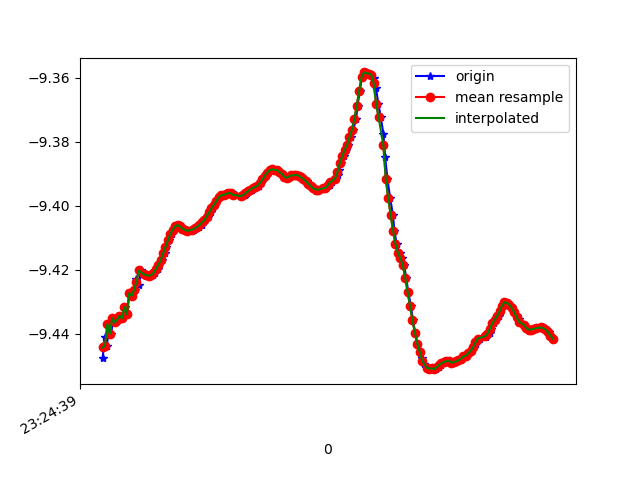

The data file committed next to this chart (first rows):
1618183480181, 879143140000206, -9.447532, -2.6014707, 0.1285553
1618183480198, 879143159230976, -9.441, -2.619, 0.2066
1618183480216, 879143178461746, -9.444, -2.614, 0.1367
1618183480232, 879143197692516, -9.437, -2.635, 0.1958
1618183480251, 879143216923286, -9.44, -2.627, 0.1574
1618183480269, 879143236154056, -9.435, -2.647, 0.1081
1618183480295, 879143255384826, -9.437, -2.641, 0.1379
1618183480307, 879143274615596, -9.436, -2.647, 0.02617
1618183480326, 879143293846366, -9.435, -2.648, 0.1423
1618183480348, 879143313077136, -9.435, -2.648, 0.05057
1618183480369, 879143332307906, -9.432, -2.656, 0.169
1618183480383, 879143351538676, -9.434, -2.65, 0.1337
1618183480402, 879143370769446, -9.427, -2.674, 0.1148
1618183480422, 879143390000216, -9.428, -2.669, 0.1617
1618183480445, 879143409230986, -9.426, -2.68, 0.0665
1618183480460, 879143428461756, -9.423, -2.688, 0.1494
1618183480479, 879143447692526, -9.425, -2.685, 0.04567
1618183480497, 879143466923296, -9.42, -2.7, 0.09285
1618183480520, 879143486154066, -9.421, -2.697, 0.04549
1618183480544, 879143505384836, -9.422, -2.697, 0.03619
1618183480554, 879143524615606, -9.422, -2.696, 0.04449
1618183480574, 879143543846376, -9.422, -2.695, 0.04651
1618183480593, 879143563077146, -9.422, -2.696, 0.04895
1618183480616, 879143582307916, -9.421, -2.698, 0.05151
1618183480634, 879143601538686, -9.42, -2.703, 0.0529
1618183480650, 879143620769456, -9.419, -2.707, 0.05505
1618183480673, 879143640000226, -9.417, -2.712, 0.05928
1618183480695, 879143659230996, -9.415, -2.719, 0.06719
1618183480707, 879143678461766, -9.413, -2.726, 0.07997
1618183480726, 879143697692536, -9.411, -2.733, 0.09017
1618183480750, 879143716923306, -9.409, -2.74, 0.09268
1618183480769, 879143736154076, -9.407, -2.744, 0.08876
1618183480783, 879143755384846, -9.406, -2.748, 0.08221
1618183480802, 879143774615616, -9.406, -2.75, 0.07692
1618183480822, 879143793846386, -9.406, -2.748, 0.07237
1618183480846, 879143813077156, -9.407, -2.746, 0.06933
1618183480859, 879143832307926, -9.407, -2.745, 0.06663
1618183480879, 879143851538696, -9.408, -2.745, 0.06572
1618183480898, 879143870769466, -9.408, -2.744, 0.06934
1618183480920, 879143890000236, -9.408, -2.745, 0.07382
1618183480936, 879143909231006, -9.407, -2.745, 0.07657
1618183480954, 879143928461776, -9.407, -2.746, 0.07819
1618183480974, 879143947692546, -9.407, -2.748, 0.08077
1618183480999, 879143966923316, -9.406, -2.749, 0.08351
1618183481013, 879143986286392, -9.405, -2.752, 0.08429
1618183481030, 879144005517162, -9.405, -2.754, 0.08428
1618183481050, 879144024747932, -9.403, -2.759, 0.08396
1618183481075, 879144043978702, -9.402, -2.763, 0.08291
1618183481094, 879144063209472, -9.401, -2.767, 0.0814
1618183481107, 879144082440242, -9.4, -2.771, 0.0794
1618183481126, 879144101671012, -9.399, -2.775, 0.0793
1618183481148, 879144120901782, -9.397, -2.779, 0.08072
1618183481170, 879144140132552, -9.397, -2.781, 0.08246
1618183481183, 879144159363322, -9.397, -2.782, 0.08614
1618183481202, 879144178594092, -9.396, -2.782, 0.09118
1618183481221, 879144197824862, -9.396, -2.783, 0.09439
1618183481244, 879144217055632, -9.396, -2.783, 0.0956
1618183481266, 879144236286402, -9.396, -2.782, 0.09566
1618183481279, 879144255517172, -9.397, -2.781, 0.09488
1618183481331, 879144274747942, -9.397, -2.78, 0.09335
1618183481333, 879144293978712, -9.397, -2.78, 0.09321
... 134 more rows
